Image classification data set "dataset_test" (evantancy/ece4078-team2-05 on GitHub). Class labels (3): coke, neither, sheep.

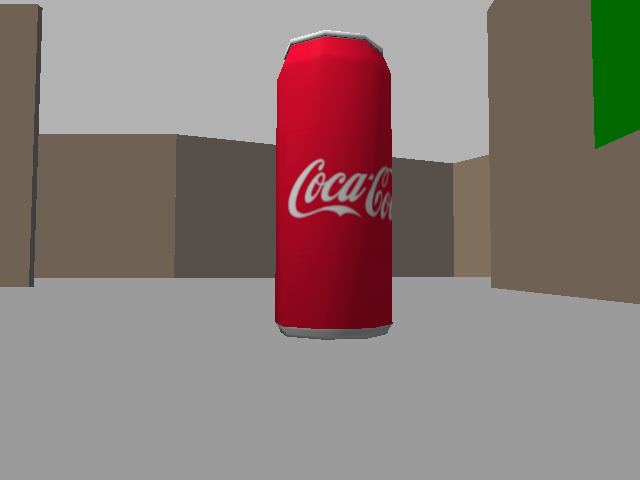
Label: coke

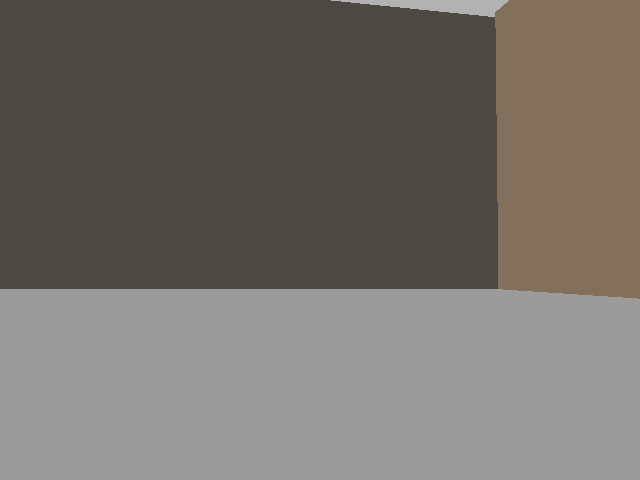
Label: neither

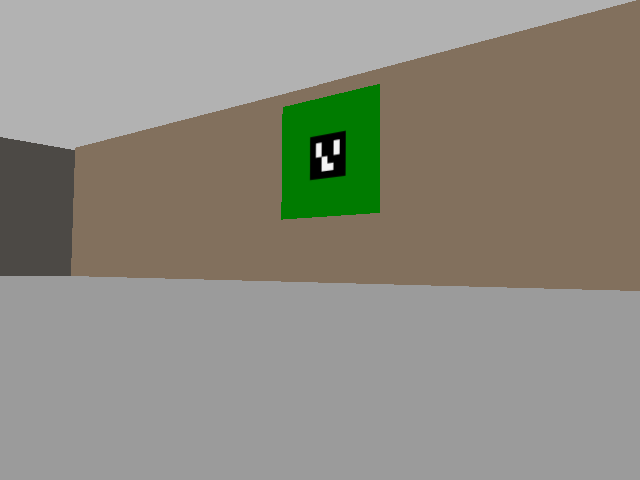
Label: neither

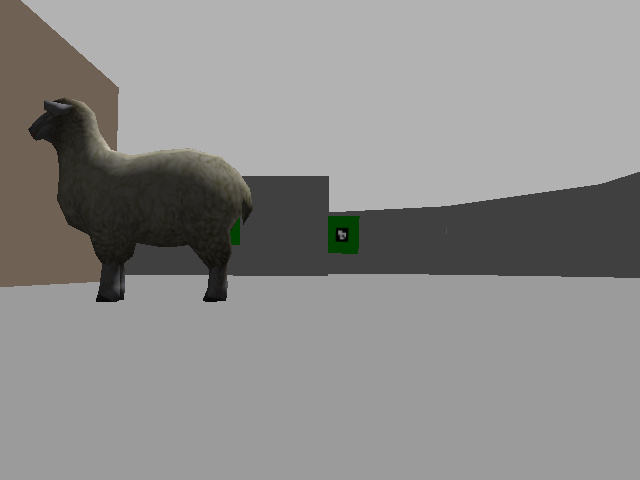
Label: sheep

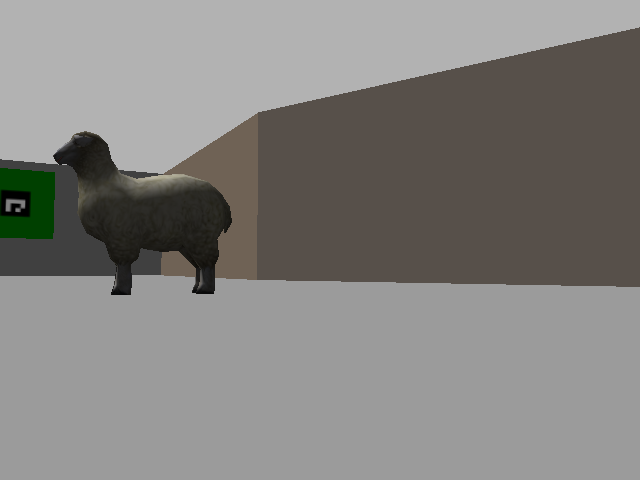
Label: sheep

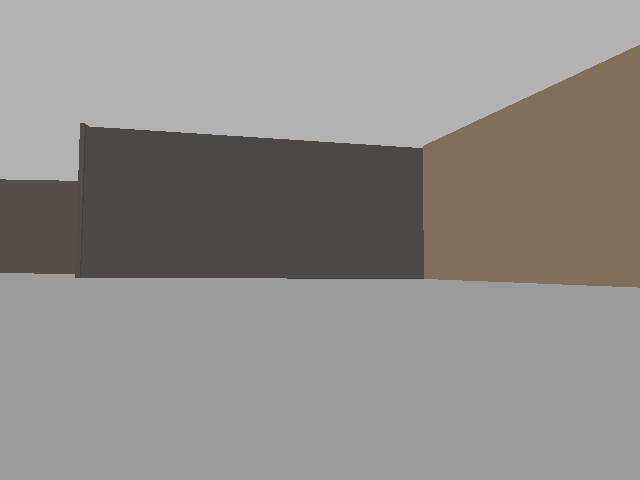
Label: neither
